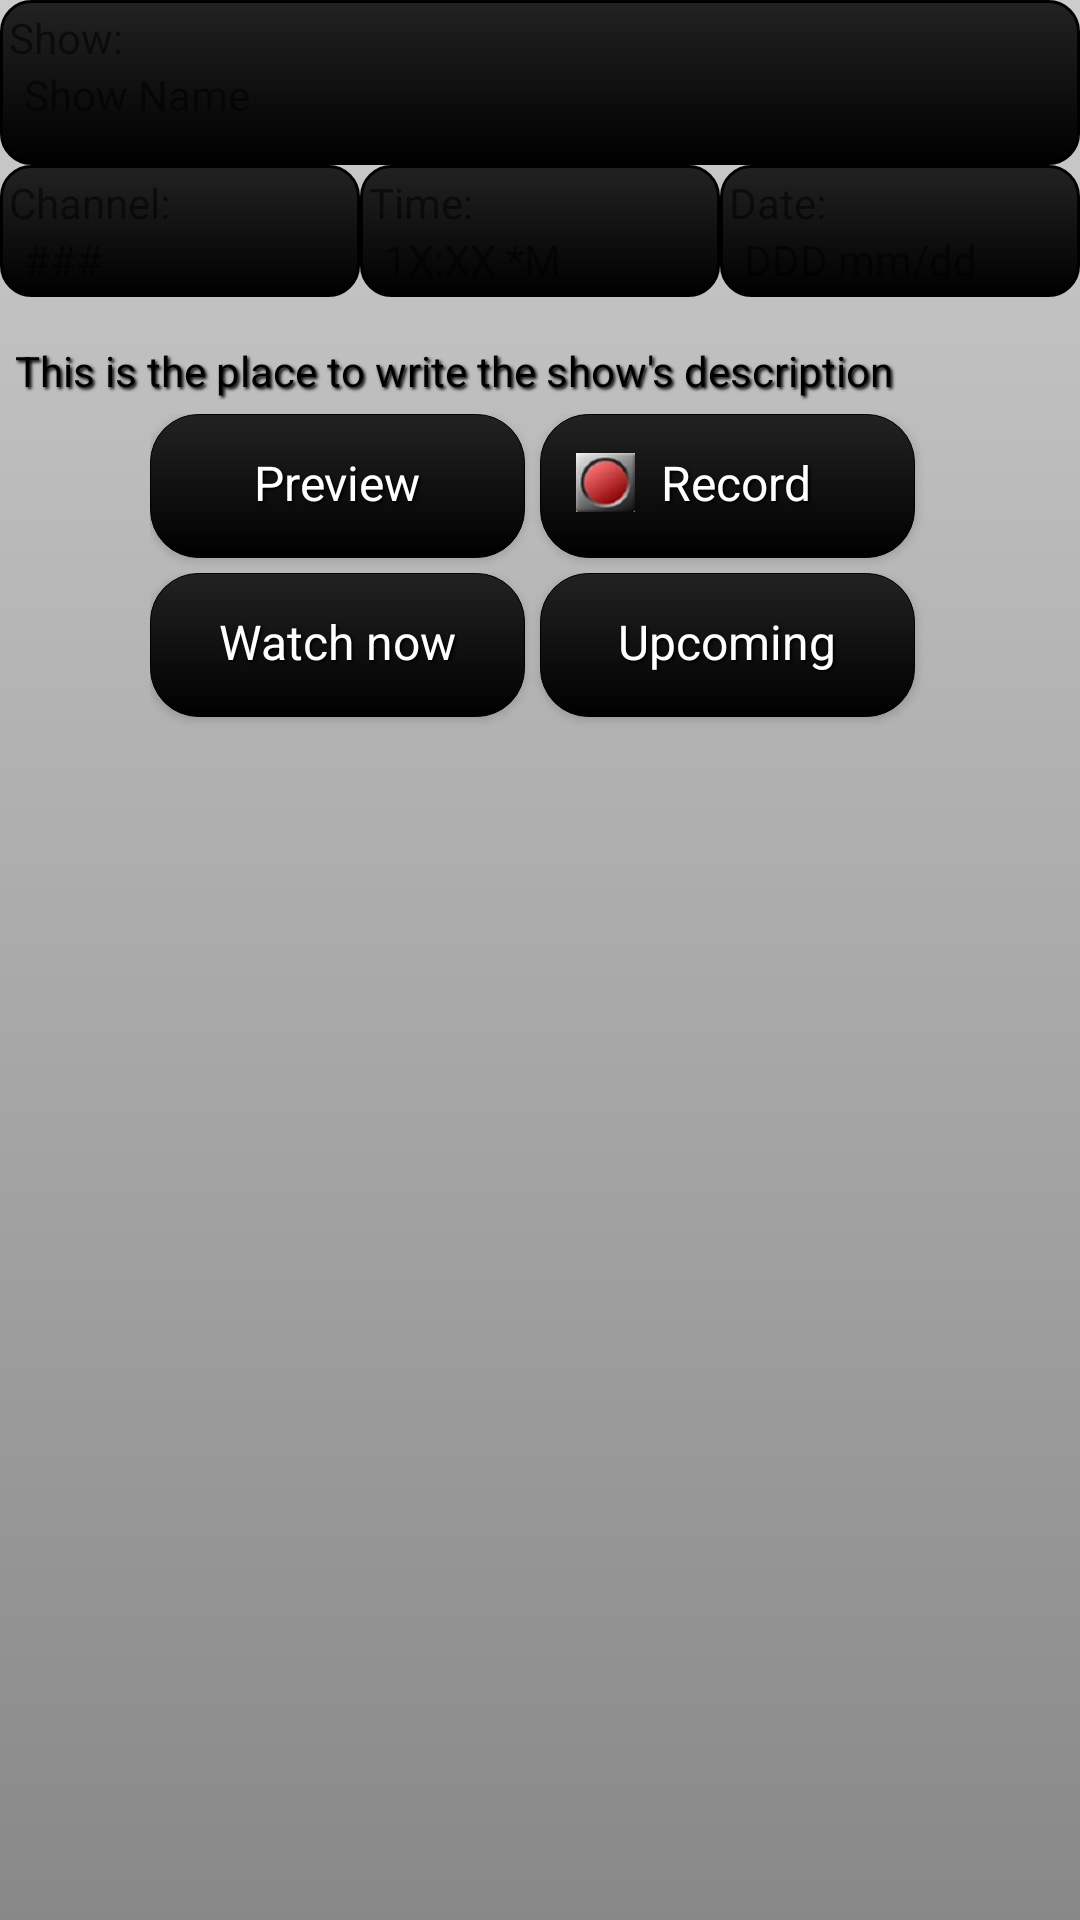

The Android layout XML behind this screen, and the referenced resources:
<!-- AndroidManifest.xml: fallback theme Theme.MaterialComponents.DayNight.NoActionBar -->
<!-- res/layout/show_details.xml -->
<?xml version="1.0" encoding="utf-8"?>
<LinearLayout xmlns:android="http://schemas.android.com/apk/res/android"
              android:orientation="vertical"
              android:layout_width="match_parent"
              android:layout_height="match_parent"
              android:background="@drawable/item_background">
    
    <include layout="@layout/show_data"
             android:layout_weight="0"/>
    <ImageView
            android:id="@+id/showInfoImage"
            android:layout_width="wrap_content"
            android:layout_height="wrap_content"
            android:padding="5dp"
            android:src="@drawable/ic_launcher"
            android:contentDescription="Show's thumbnail"
            />
    <TextView
            android:id="@+id/showInfoDescription"
            android:layout_width="match_parent"
            android:layout_height="wrap_content"
            style="@style/ShowInfoDescription"
            android:text="This is the place to write the show's description"
            />
    <LinearLayout android:orientation="horizontal"
                  android:layout_width="wrap_content"
                  android:layout_height="wrap_content"
                  android:layout_gravity="center_horizontal">
        <Button
                android:id="@+id/showInfoPreviewButton"
                android:text="Preview"
                style="@style/ShowInfoButton"/>
        <Button
                android:id="@+id/showInfoRecordButton"
                android:text="Record"
                android:drawableLeft="@drawable/record_button"
                android:drawablePadding="-15dp"
                style="@style/ShowInfoButton"/>
    </LinearLayout>
    <LinearLayout android:orientation="horizontal"
                  android:layout_width="wrap_content"
                  android:layout_height="wrap_content"
                  android:layout_gravity="center_horizontal">
        <Button
                android:id="@+id/showInfoWatchNowButton"
                android:layout_height="wrap_content"
                android:text="Watch now"
                style="@style/ShowInfoButton"/>
        <Button
                android:id="@+id/showInfoUpcomingButton"
                android:layout_height="wrap_content"
                android:text="Upcoming"
                style="@style/ShowInfoButton"/>
    </LinearLayout>
</LinearLayout>
<!-- res/layout/show_data.xml (included above) -->
<?xml version="1.0" encoding="utf-8"?>
<LinearLayout xmlns:android="http://schemas.android.com/apk/res/android"
              android:orientation="vertical"
              android:layout_width="fill_parent"
              android:layout_height="wrap_content"
              android:id="@+id/show_data">
    <LinearLayout android:orientation="vertical"
                  android:layout_width="match_parent"
                  android:layout_height="wrap_content"
                  style="@style/ShowInfoDetail">
        <TextView
                android:id="@+id/showInfoShowNameLabel"
                android:layout_width="fill_parent"
                android:layout_height="match_parent"
                android:text="Show:"/>
        <TextView
                android:id="@+id/showInfoShowNameData"
                android:layout_width="fill_parent"
                android:layout_height="30dp"
                android:paddingLeft="5dp"
                android:text="Show Name"/>
    </LinearLayout>
    <LinearLayout android:orientation="horizontal"
                  android:layout_width="match_parent"
                  android:layout_height="wrap_content">
        <LinearLayout android:orientation="vertical"
                      android:layout_width="0dp"
                      android:layout_weight="1"
                      android:layout_height="wrap_content"
                      style="@style/ShowInfoDetail">
            <TextView
                    android:id="@+id/showInfoChannelLabel"
                    android:layout_width="match_parent"
                    android:layout_height="wrap_content"
                    android:text="Channel:"/>
            <TextView
                    android:id="@+id/showInfoChannelData"
                    android:layout_width="match_parent"
                    android:layout_height="wrap_content"
                    android:paddingLeft="5dp"
                    android:text="###"/>
        </LinearLayout>
        <LinearLayout android:orientation="vertical"
                      android:layout_width="0dp"
                      android:layout_weight="1"
                      android:layout_height="wrap_content"
                      style="@style/ShowInfoDetail">
            <TextView
                    android:id="@+id/showInfoTimeLabel"
                    android:layout_width="match_parent"
                    android:layout_height="wrap_content"
                    android:text="Time:"/>
            <TextView
                    android:id="@+id/showInfoTimeData"
                    android:layout_width="match_parent"
                    android:layout_height="wrap_content"
                    android:paddingLeft="5dp"
                    android:text="1X:XX *M"/>
        </LinearLayout>
        <LinearLayout android:orientation="vertical"
                      android:layout_width="0dp"
                      android:layout_weight="1"
                      android:layout_height="wrap_content"
                      style="@style/ShowInfoDetail">
            <TextView
                    android:id="@+id/showInfoDateLabel"
                    android:layout_width="match_parent"
                    android:layout_height="wrap_content"
                    android:text="Date:"/>
            <TextView
                    android:id="@+id/showInfoDateData"
                    android:layout_width="match_parent"
                    android:layout_height="wrap_content"
                    android:paddingLeft="5dp"
                    android:text="DDD mm/dd"/>
        </LinearLayout>
    </LinearLayout>
</LinearLayout>
<!-- resources referenced by this layout -->
<resources>
  <!-- drawable item_background (drawable) -->
  <?xml version="1.0" encoding="utf-8"?>
  <selector xmlns:android="http://schemas.android.com/apk/res/android" >
      <item android:state_pressed="true">
          <shape android:shape="rectangle">
              <gradient android:type="linear"
                        android:angle="270"
                        android:startColor="@color/background_stop"
                        android:endColor="@color/background_start"/>
          </shape>
      </item>
      <item>
          <shape android:shape="rectangle">
              <gradient android:type="linear"
                        android:angle="270"
                        android:startColor="@color/background_start"
                        android:endColor="@color/background_stop"/>
          </shape>
      </item>
  </selector>
  <style name="ShowInfoButton" parent="@android:style/Widget.Button">
          <item name="android:layout_height">wrap_content</item>
          <item name="android:layout_width">125dp</item>
          <item name="android:layout_marginRight">5dp</item>
          <item name="android:layout_marginBottom">5dp</item>
          <item name="android:background">@drawable/button_background</item>
          <item name="android:textColor">@color/tool_text_color</item>
          <item name="android:textSize">16dp</item>
          <item name="android:paddingTop">4dp</item>
          <item name="android:paddingBottom">6dp</item>
          <item name="android:paddingLeft">12dp</item>
          <item name="android:paddingRight">12dp</item>
          <item name="android:shadowColor">#000</item>
          <item name="android:shadowDx">2.0</item>
          <item name="android:shadowDy">2.0</item>
          <item name="android:shadowRadius">2</item>
      </style>
  <style name="ShowInfoDescription" parent="@android:style/Widget.TextView">
          <item name="android:layout_width">match_parent</item>
          <item name="android:layout_height">80dp</item>
          <item name="android:textColor">@color/show_description_color</item>
          <item name="android:textSize">14dp</item>
          <item name="android:padding">5dp</item>
          <item name="android:shadowColor">#000</item>
          <item name="android:shadowDx">2.0</item>
          <item name="android:shadowDy">2.0</item>
          <item name="android:shadowRadius">2</item>
          <item name="android:maxLines">5</item>
          <item name="android:scrollbars">vertical</item>
      </style>
  <style name="ShowInfoDetail">
          <item name="android:layout_width">match_parent</item>
          <item name="android:layout_height">wrap_content</item>
          <item name="android:background">@drawable/show_detail_background</item>
          <item name="android:textColor">@color/tool_text_color</item>
          <item name="android:textSize">24sp</item>
          <item name="android:padding">3dp</item>
          <item name="android:shadowColor">#000</item>
          <item name="android:shadowDx">2.0</item>
          <item name="android:shadowDy">2.0</item>
          <item name="android:shadowRadius">2</item>
      </style>
  <color name="background_stop">#888</color>
  <color name="background_start">#ccc</color>
  <color name="tool_text_color">#FFF</color>
  <color name="show_description_color">#000</color>
  <!-- drawable show_detail_background (drawable) -->
  <?xml version="1.0" encoding="utf-8"?>
  <shape android:shape="rectangle" xmlns:android="http://schemas.android.com/apk/res/android">
  
      <stroke
          android:width="1dp"/>
      <corners
          android:radius="10dp"/>
      <gradient android:angle="270"
                android:endColor="@color/foreground_stop"
                android:startColor="@color/foreground_start"
                android:type="linear" />
  </shape>
  <color name="foreground_start">#222</color>
  <color name="foreground_stop">#000</color>
  <color name="border">#000</color>
</resources>
